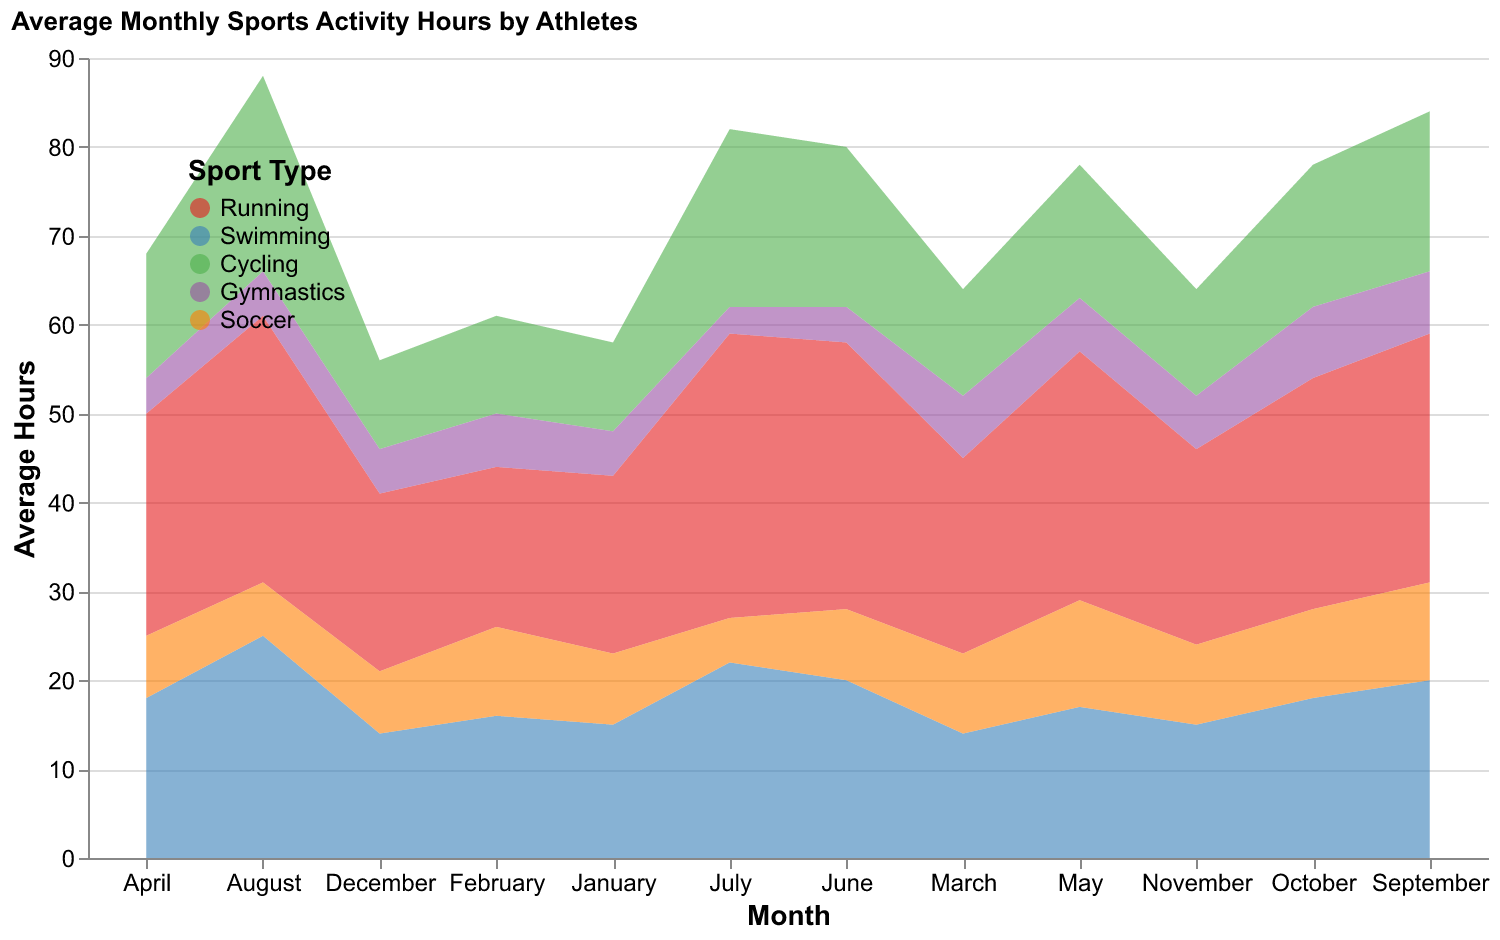

Data behind this chart, as committed beside it:
Month, Running, Swimming, Cycling, Gymnastics, Soccer
January, 20, 15, 10, 5, 8
February, 18, 16, 11, 6, 10
March, 22, 14, 12, 7, 9
April, 25, 18, 14, 4, 7
May, 28, 17, 15, 6, 12
June, 30, 20, 18, 4, 8
July, 32, 22, 20, 3, 5
August, 30, 25, 22, 5, 6
September, 28, 20, 18, 7, 11
October, 26, 18, 16, 8, 10
November, 22, 15, 12, 6, 9
December, 20, 14, 10, 5, 7
